Run: headless pygame with SDL's dummy video driver; simulated clock (each Clock.tick advances the game by its frame time, no real sleeping); random seed 0; keys injected as events and as key.get_pressed() state; no mouse input.
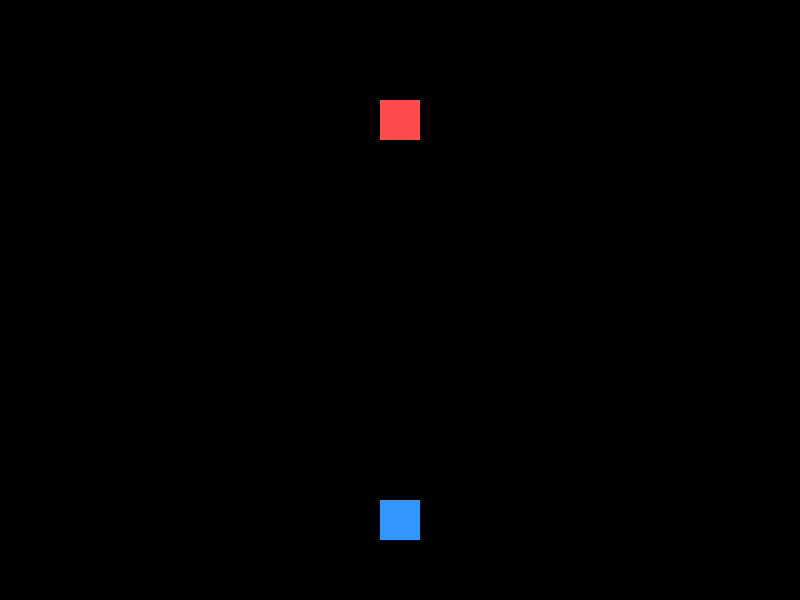
Frame 1 of 4 · flips 1–60 · no input
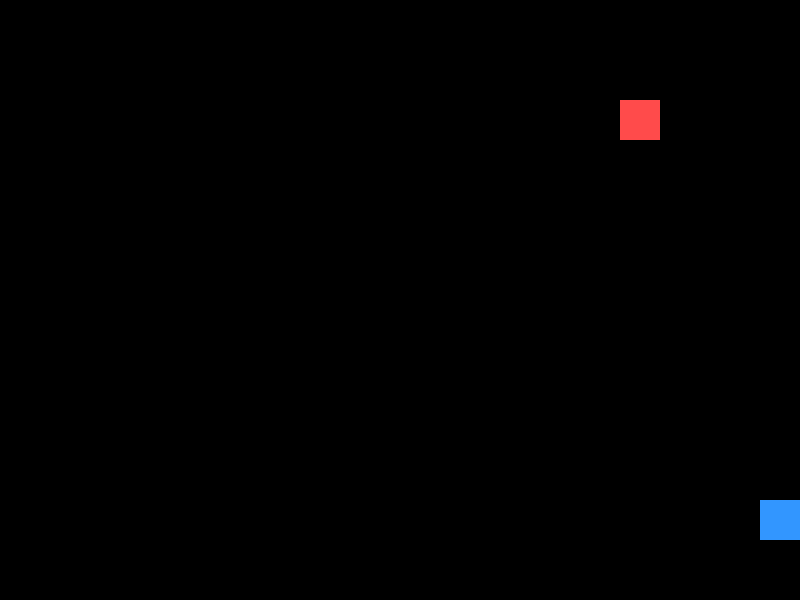
Frame 2 of 4 · flips 61–180 · tapped SPACE, RETURN · held RIGHT (→), D
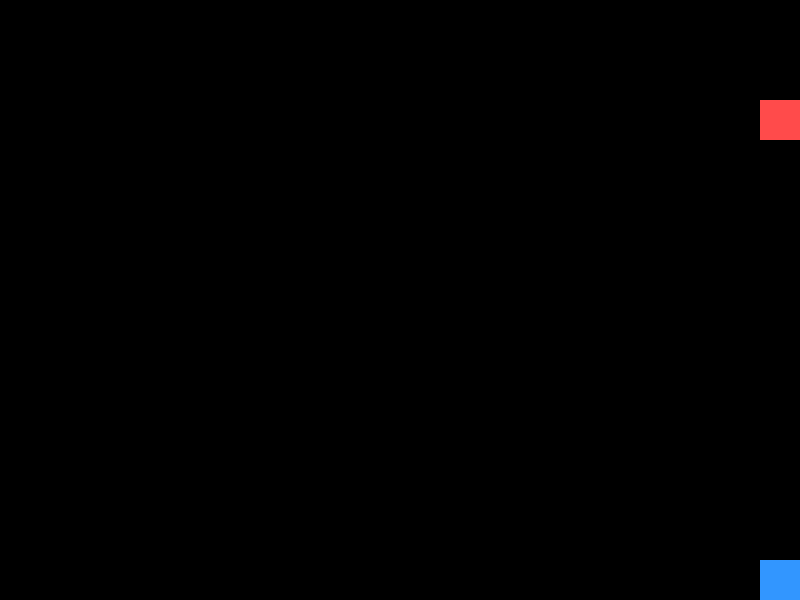
Frame 3 of 4 · flips 181–300 · held DOWN (↓), S
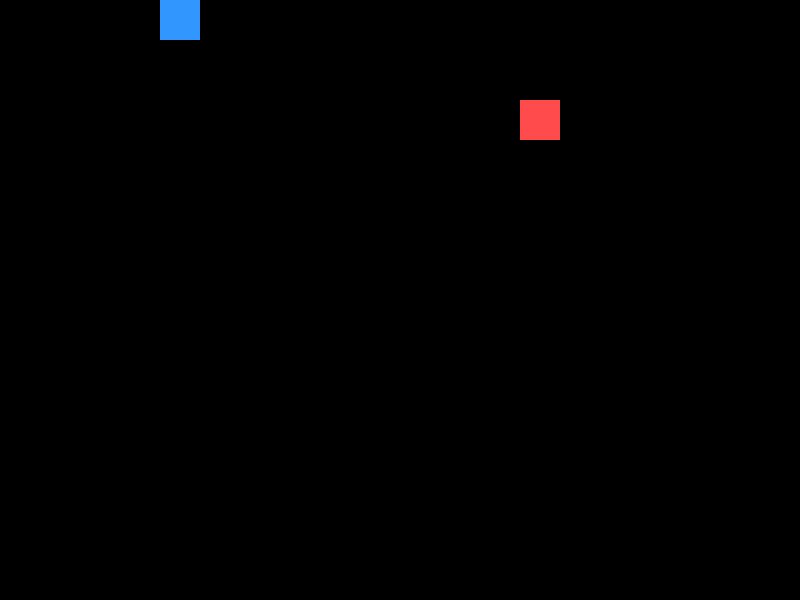
Frame 4 of 4 · flips 301–420 · held LEFT (←), A, UP (↑), W

The pygame program that drew these frames:

import pygame
import sys

# Initialize Pygame
pygame.init()

# Constants
SCREEN_WIDTH = 800
SCREEN_HEIGHT = 600
FPS = 60

# Colors (R, G, B)
WHITE = (255, 255, 255)
BLACK = (0, 0, 0)
BLUE = (50, 150, 255)
RED = (255, 75, 75)
YELLOW = (255, 220, 50)

# Set up screen
screen = pygame.display.set_mode((SCREEN_WIDTH, SCREEN_HEIGHT))
pygame.display.set_caption("2D Shooting Game - Basics")
clock = pygame.time.Clock()

# --- Game Entities ---

# Player Setup
player_size = 40
player_x = SCREEN_WIDTH // 2 - player_size // 2
player_y = SCREEN_HEIGHT - 100
player_speed = 5

# Enemy Setup
enemy_size = 40
enemy_x = SCREEN_WIDTH // 2 - enemy_size // 2
enemy_y = 100
enemy_speed = 2

# Bullet Setup
bullets = []  # List to store active bullets
bullet_width = 6
bullet_height = 15
bullet_speed = 7

# Game Loop Flag
running = True

while running:
    # 1. Event Handling (Inputs)
    for event in pygame.event.get():
        if event.type == pygame.QUIT:
            running = False
            
        # Shoot bullet on Spacebar press
        if event.type == pygame.KEYDOWN:
            if event.key == pygame.K_SPACE:
                # Create bullet at player's top-center
                bullet_x = player_x + player_size // 2 - bullet_width // 2
                bullet_y = player_y
                bullets.append(pygame.Rect(bullet_x, bullet_y, bullet_width, bullet_height))

    # Continuous Key Presses for Movement
    keys = pygame.key.get_pressed()
    if keys[pygame.K_LEFT] or keys[pygame.K_a]:
        player_x -= player_speed
    if keys[pygame.K_RIGHT] or keys[pygame.K_d]:
        player_x += player_speed
    if keys[pygame.K_UP] or keys[pygame.K_w]:
        player_y -= player_speed
    if keys[pygame.K_DOWN] or keys[pygame.K_s]:
        player_y += player_speed

    # Keep player inside screen boundaries
    player_x = max(0, min(SCREEN_WIDTH - player_size, player_x))
    player_y = max(0, min(SCREEN_HEIGHT - player_size, player_y))

    # 2. Update Game Logic
    
    # Simple Enemy AI: Chase the player horizontally
    if enemy_x < player_x:
        enemy_x += enemy_speed
    elif enemy_x > player_x:
        enemy_x -= enemy_speed

    # Update Bullets
    for bullet in bullets[:]:
        bullet.y -= bullet_speed
        # Remove bullet if it goes off screen
        if bullet.y < 0:
            bullets.remove(bullet)

    # 3. Collision Detection
    player_rect = pygame.Rect(player_x, player_y, player_size, player_size)
    enemy_rect = pygame.Rect(enemy_x, enemy_y, enemy_size, enemy_size)

    # Check bullet hits enemy
    for bullet in bullets[:]:
        if bullet.colliderect(enemy_rect):
            bullets.remove(bullet)
            # Reset enemy position for testing purposes
            enemy_x = SCREEN_WIDTH // 2 - enemy_size // 2
            enemy_y = 50
            print("Monster hit!")

    # Check enemy hits player
    if player_rect.colliderect(enemy_rect):
        print("Player hit by monster!")

    # 4. Drawing / Rendering
    screen.fill(BLACK) # Clear screen with black background

    # Draw Player
    pygame.draw.rect(screen, BLUE, player_rect)

    # Draw Enemy
    pygame.draw.rect(screen, RED, enemy_rect)

    # Draw Bullets
    for bullet in bullets:
        pygame.draw.rect(screen, YELLOW, bullet)

    # Refresh screen
    pygame.display.flip()

    # Cap framerate to 60 FPS
    clock.tick(FPS)

pygame.quit()
sys.exit()
